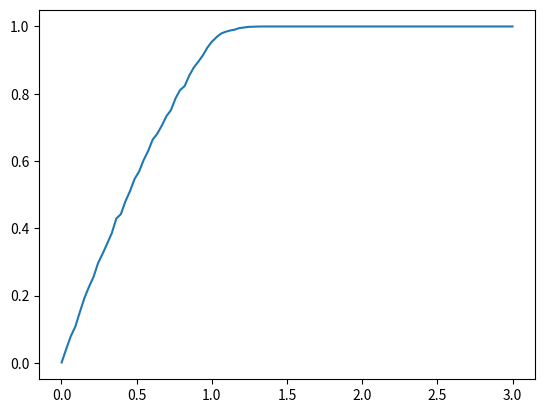

This chart was generated by the following Python code:

import numpy as np
from random import random
from math import pi, cos, sin, sqrt
import matplotlib.pyplot as plt

n_repeat = 10000

xl = []
yl = []
for r in np.linspace(0.001, 3., 100):
    xl.append(r)
    n_good = 0
    for i in range(n_repeat):
        x = random()
        y = random()
        theta = random() * 2*pi
        xx = x + r*cos(theta)
        yy = y + r*sin(theta)

        if not (xx > 0 and xx < 1. and yy > 0 and yy < 1.):
            n_good += 1
    yl.append(n_good / n_repeat)
    #yl2.append(min(sqrt(), 1.))


plt.plot(xl, yl)
#plt.plot(xl, yl2)
plt.show()